3-way image classification set "data" from GitHub (arata-toya/pai-final-patrol); label vocabulary: crack, normal, stain.

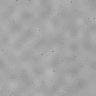
Label: normal

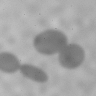
Label: stain

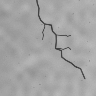
Label: crack

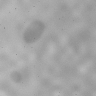
Label: stain

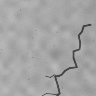
Label: crack

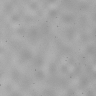
Label: normal
